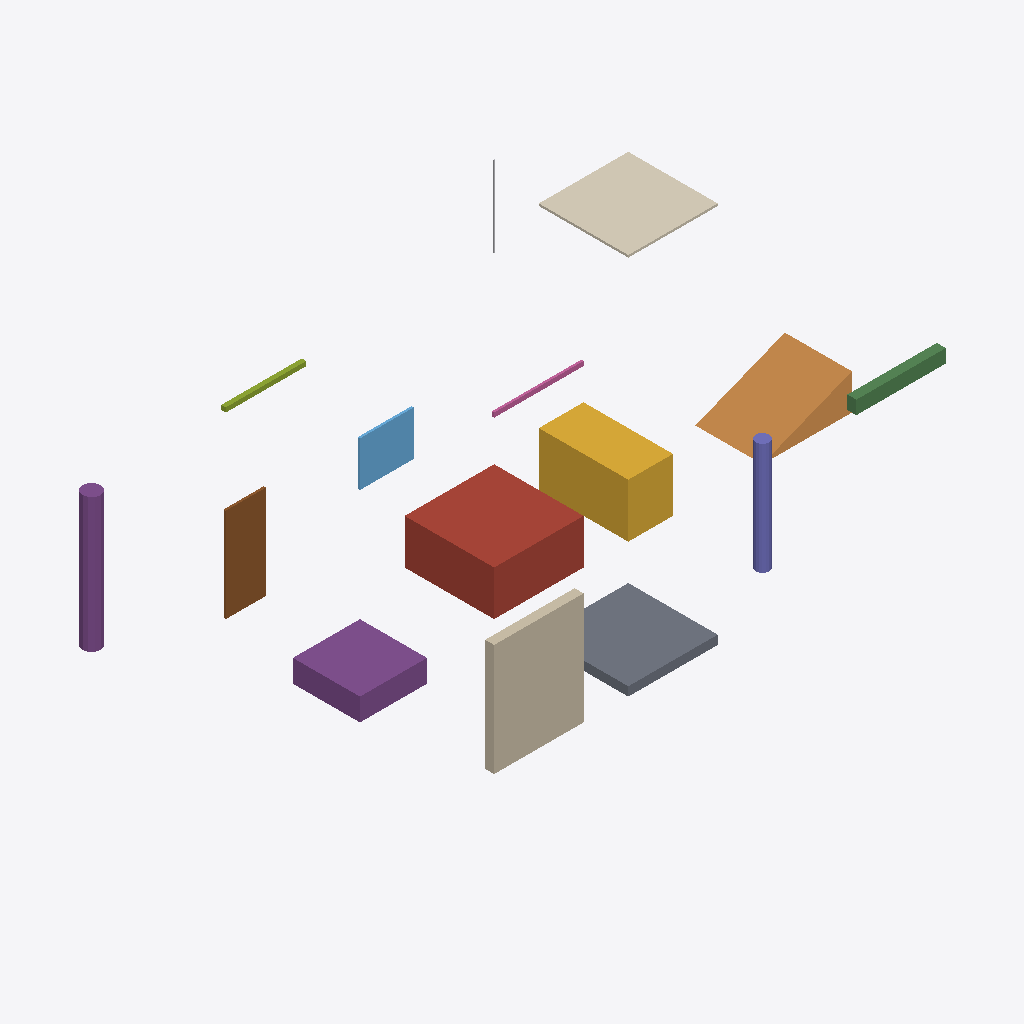
Isometric view of an IFC building model (IFC-SPF (STEP), schema IFC4, length unit metre), seen from the south-west, elements coloured by IFC class: 1 roof (red-brown), 1 wall (beige), 1 stair (yellow), 1 ramp (orange), 1 covering (cream), 1 slab (grey), 1 footing (purple), 1 door (brown), 1 pile (purple), 1 window (light blue), 1 column (violet), 1 beam (green), 1 member (olive), 1 railing (pink), 1 other element (light grey).
Extent 11.0 m × 10.2 m × 5.5 m (x, y, z). Storeys (1): Storey at 0.00 m. Elements (15): 1 IfcBeam, 1 IfcColumn, 1 IfcCovering, 1 IfcDoor, 1 IfcFooting, 1 IfcMember, 1 IfcPile, 1 IfcRailing, 1 IfcRamp, 1 IfcReinforcingBar, 1 IfcRoof, 1 IfcSlab.

HEADER;
FILE_DESCRIPTION(('ViewDefinition [ReferenceView_V1.2]'),'2;1');
FILE_NAME('model.ifc','2026-11-24T11:27:02',(''),(''),'IngeTrazo 0.6.3.2','IngeTrazo 0.6.3.2','');
FILE_SCHEMA(('IFC4'));
ENDSEC;
DATA;
#17=IFCPROJECT('3eiyffPV9JUx0IaTYKYCx5',#5,'Prova 1','Prova de exportació',$,$,$,(#9),#16);
#22=IFCSITE('2ZQ5MLflDM7fQExj3nWBgh',#5,'Site',$,$,#21,$,$,.ELEMENT.,$,$,$,$,$);
#23=IFCBUILDING('0QzL_jsVbH7O$MKrwciGRV',#5,'Building',$,$,#21,$,$,.ELEMENT.,$,$,$);
#24=IFCBUILDINGSTOREY('1FGR4n_8zL8B7d6k81_kHS',#5,'Storey',$,$,#21,$,$,.ELEMENT.,0.0);
#303=IFCROOF('05H3tNoV1L9QHZoqy7B4cS',#5,'Teulada',$,$,#21,#302,$,$);
#58=IFCWALL('1eLkiON31J5B5mysTxx0kq',#5,'Mur',$,$,#21,#57,$,$);
#339=IFCSTAIR('1ZaL_4RIrLLfR1TrSPqNs0',#5,'Escala',$,$,#21,#338,$,$);
#373=IFCRAMP('24aCJGk6rNLQHemTuaOihH',#5,'Rampa',$,$,#21,#372,$,$);
#515=IFCCOVERING('2d1bUzz0LHrQ8d$P6NawVg',#5,'Revestiment',$,$,#21,#514,$,$);
#97=IFCSLAB('1FozBzjgHQXQFRR8NIsrw5',#5,'Llosa',$,$,#21,#96,$,$);
#267=IFCFOOTING('2B3jLqxCLO1xlL_ais$N4l',#5,'Sabata',$,$,#21,#266,$,$);
#408=IFCDOOR('1jtMFpL1rI9fQ02L5DuPTr',#5,'Porta',$,$,#21,#407,$,2.1,0.9,$,$,$);
#590=IFCPILE('3OCTekfwLP9h6yLnfgUgsq',#5,'Pilot',$,$,#21,#589,$,$,$);
#444=IFCWINDOW('2SuCqHF6XP2x2rkXfGpqgH',#5,'Finestra',$,$,#21,#443,$,1.0,1.2,$,$,$);
#195=IFCCOLUMN('1xkFGs5SLOqfc6i2Xy_Hv5',#5,'Columna',$,$,#21,#194,$,$);
#231=IFCBEAM('0MBWcnPavPUgE5vq7uwckH',#5,'Biga',$,$,#21,#230,$,$);
#625=IFCMEMBER('1FflpvTLnN$hXtqROeZd2l',#5,'Element',$,$,#21,#624,$,$);
#480=IFCRAILING('0wZIs5eRzTtO_hTQ47nm8e',#5,'Barana',$,$,#21,#479,$,$);
#716=IFCREINFORCINGBAR('2CI2t2K7bUfejKK1ee60no',#5,'Armadura',$,$,#21,#715,$,$,0.018978,0.000283,1.8,.NOTDEFINED.,$);
ENDSEC;
